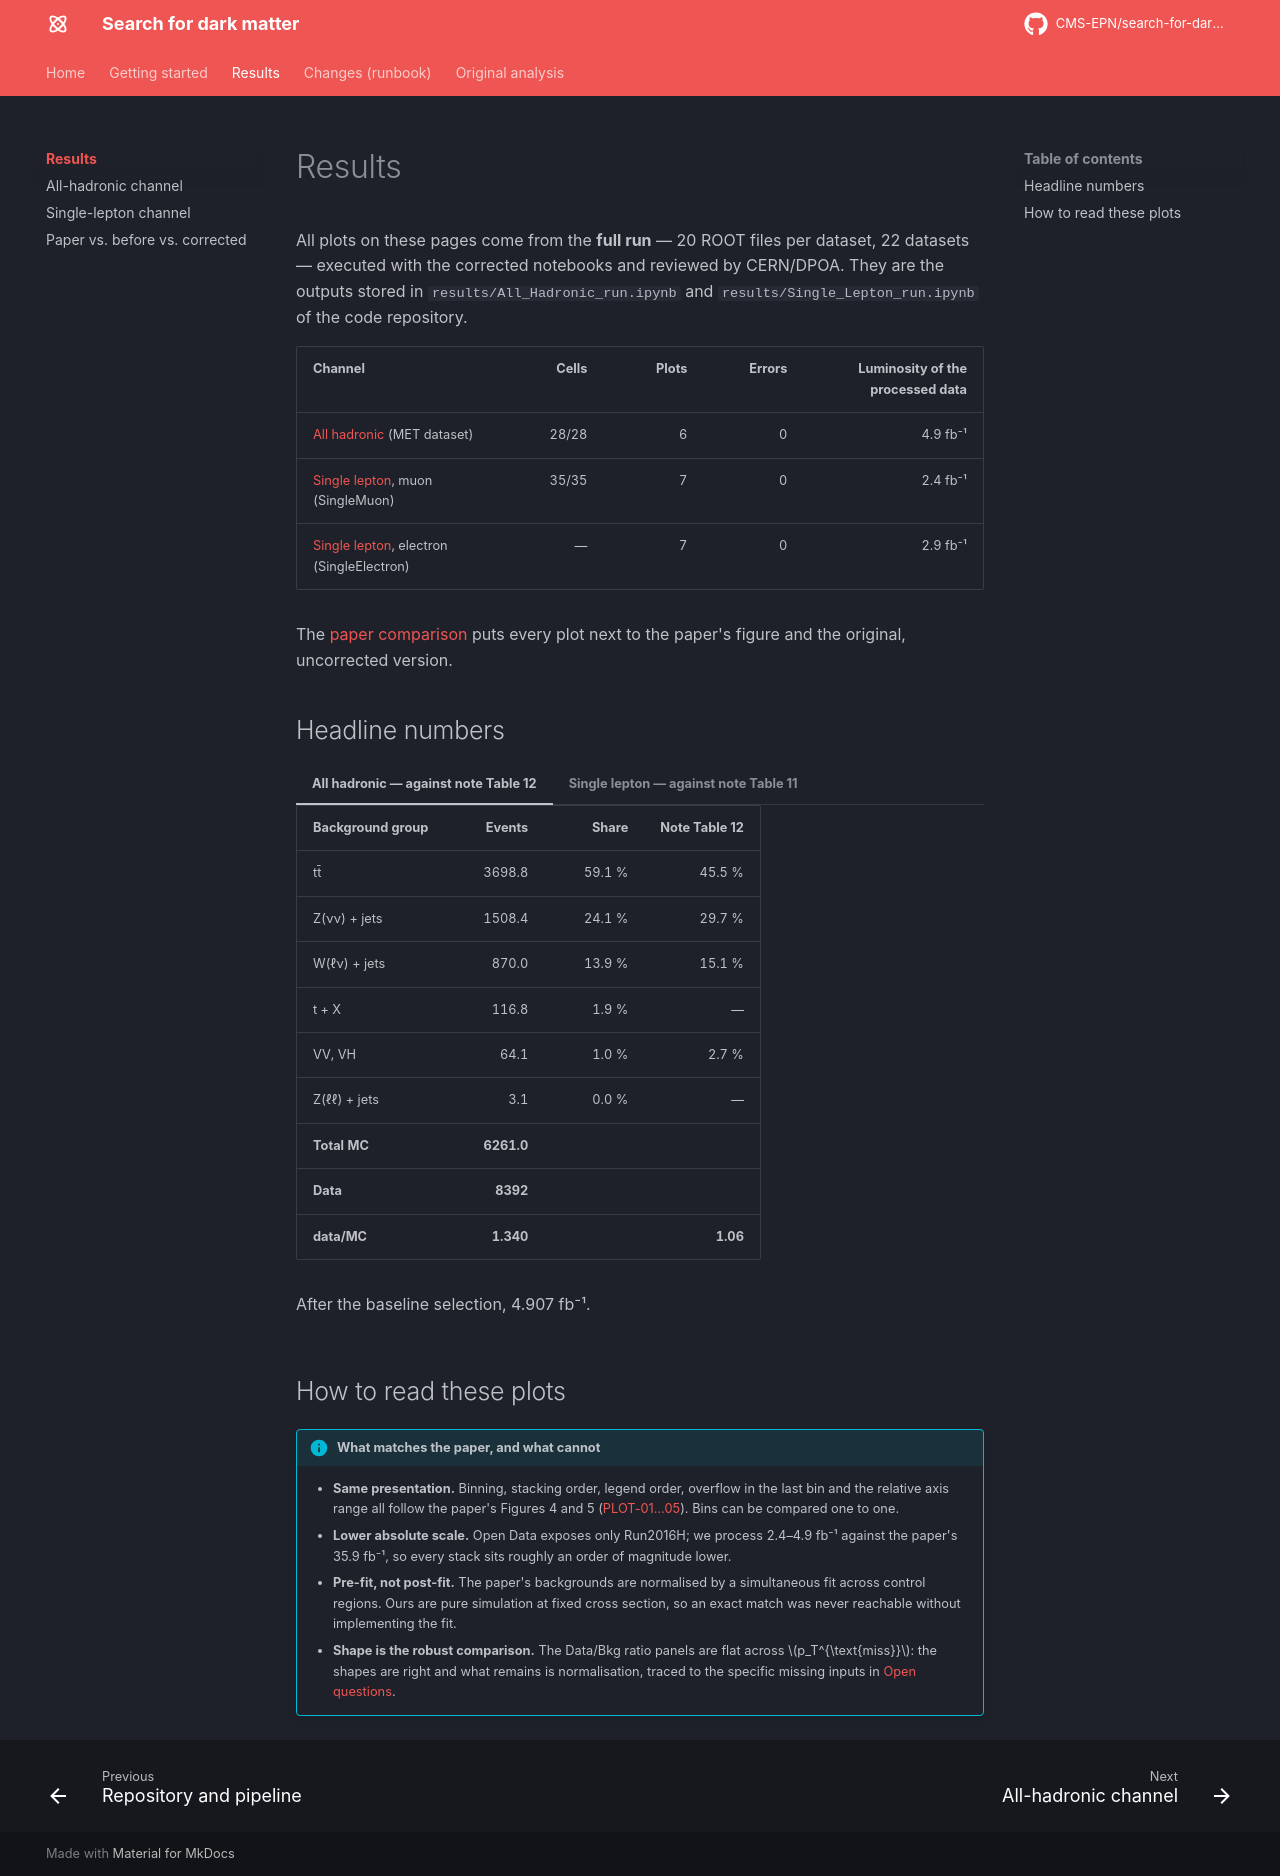

repository: CMS-EPN/search-for-dark-matter-docs · page: results/index.html · generator: mkdocs

# Results

All plots on these pages come from the **full run** — 20 ROOT files per dataset, 22 datasets —
executed with the corrected notebooks and reviewed by CERN/DPOA. They are the outputs stored in
`results/All_Hadronic_run.ipynb` and `results/Single_Lepton_run.ipynb` of the code repository.

| Channel | Cells | Plots | Errors | Luminosity of the processed data |
|---|---:|---:|---:|---:|
| [All hadronic](all-hadronic.md) (MET dataset) | 28/28 | 6 | 0 | 4.9 fb⁻¹ |
| [Single lepton](single-lepton.md), muon (SingleMuon) | 35/35 | 7 | 0 | 2.4 fb⁻¹ |
| [Single lepton](single-lepton.md), electron (SingleElectron) | — | 7 | 0 | 2.9 fb⁻¹ |

The [paper comparison](paper-comparison.md) puts every plot next to the paper's figure and the
original, uncorrected version.

## Headline numbers

=== "All hadronic — against note Table 12"

    | Background group | Events | Share | Note Table 12 |
    |---|---:|---:|---:|
    | tt̄ | 3698.8 | 59.1 % | 45.5 % |
    | Z(νν) + jets | 1508.4 | 24.1 % | 29.7 % |
    | W(ℓν) + jets | 870.0 | 13.9 % | 15.1 % |
    | t + X | 116.8 | 1.9 % | — |
    | VV, VH | 64.1 | 1.0 % | 2.7 % |
    | Z(ℓℓ) + jets | 3.1 | 0.0 % | — |
    | **Total MC** | **6261.0** | | |
    | **Data** | **8392** | | |
    | **data/MC** | **1.340** | | **1.06** |

    After the baseline selection, 4.907 fb⁻¹.

=== "Single lepton — against note Table 11"

    | Process | Muon | Electron | Note Table 11 |
    |---|---:|---:|---:|
    | tt̄ (2ℓ) | 93.3 % | 94.2 % | 61.4 % |
    | W(ℓν) + jets | 3.9 % | 3.3 % | 14.8 % |
    | tt̄ (1ℓ) | 1.6 % | 1.3 % | 1.7 % |
    | VV, VH | 0.6 % | 0.7 % | 3.5 % |
    | t + X | 0.5 % | 0.5 % | 14.1 % |
    | Z(νν) + jets | 0.1 % | 0.1 % | 0.1 % |
    | Z(ℓℓ) + jets | 0.0 % | 0.0 % | 0.2 % |
    | **Total MC** | **205.5** | **179.3** | |
    | **Data** | **221** | **169** | |
    | **data/MC** | **1.075** | **0.942** | **1.118** |

    After the full signal selection **except $M_{T2}^W$**, which is not implemented.

## How to read these plots

!!! info "What matches the paper, and what cannot"
    - **Same presentation.** Binning, stacking order, legend order, overflow in the last bin and
      the relative axis range all follow the paper's Figures 4 and 5
      ([PLOT-01…05](../changes/plots.md)). Bins can be compared one to one.
    - **Lower absolute scale.** Open Data exposes only Run2016H; we process 2.4–4.9 fb⁻¹ against
      the paper's 35.9 fb⁻¹, so every stack sits roughly an order of magnitude lower.
    - **Pre-fit, not post-fit.** The paper's backgrounds are normalised by a simultaneous fit
      across control regions. Ours are pure simulation at fixed cross section, so an exact match
      was never reachable without implementing the fit.
    - **Shape is the robust comparison.** The Data/Bkg ratio panels are flat across
      $p_T^{\text{miss}}$: the shapes are right and what remains is normalisation, traced to the
      specific missing inputs in [Open questions](../changes/open-questions.md).
